Run: headless pygame with SDL's dummy video driver; simulated clock (each Clock.tick advances the game by its frame time, no real sleeping); random seed 0; keys injected as events and as key.get_pressed() state; no mouse input.
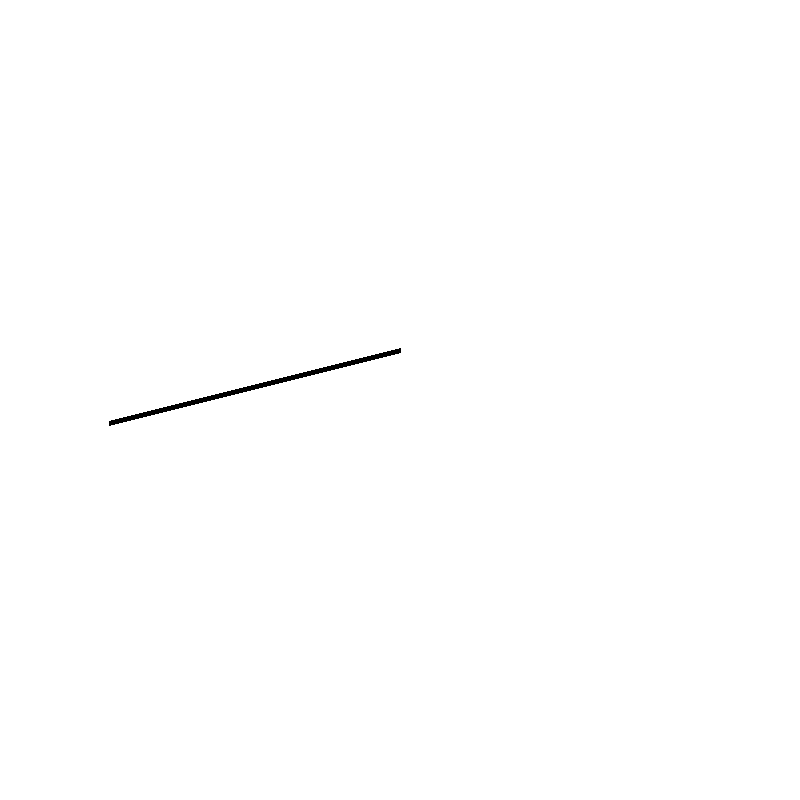
Frame 1 of 4 · flips 1–60 · no input
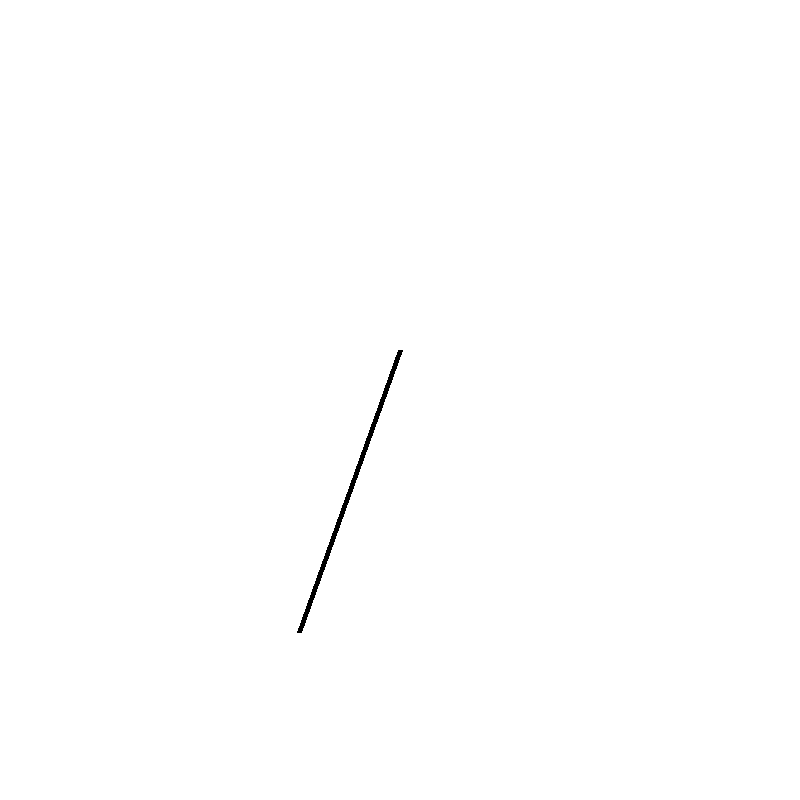
Frame 2 of 4 · flips 61–180 · tapped SPACE, RETURN · held RIGHT (→), D
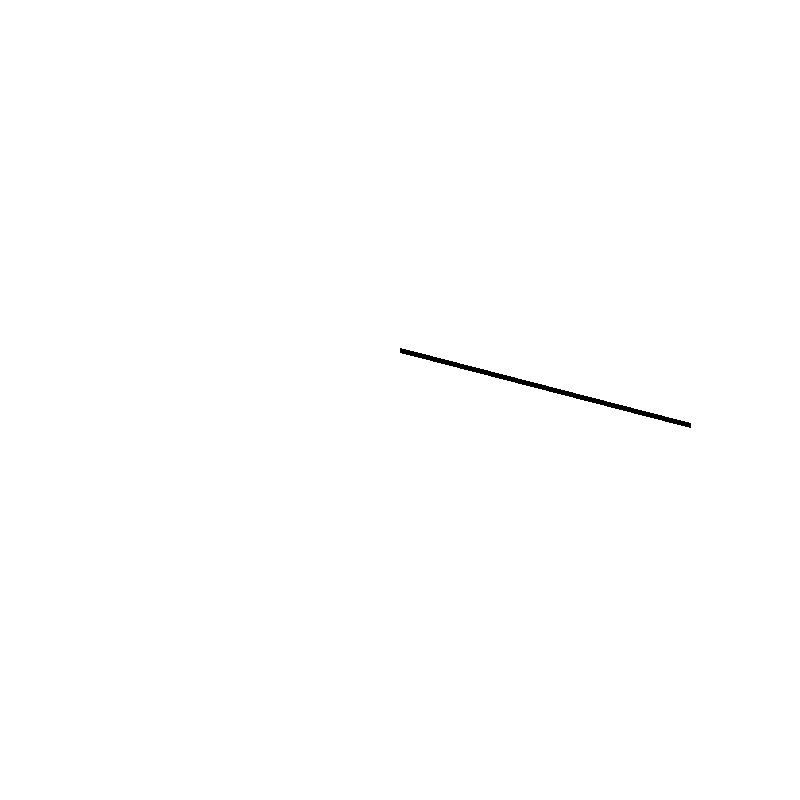
Frame 3 of 4 · flips 181–300 · held DOWN (↓), S
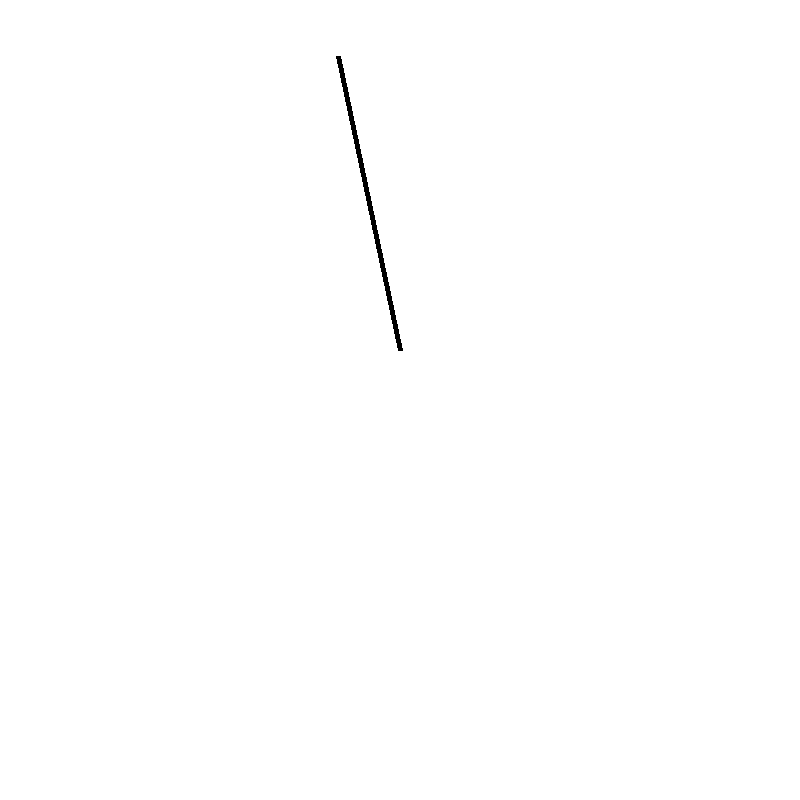
Frame 4 of 4 · flips 301–420 · held LEFT (←), A, UP (↑), W

The pygame program that drew these frames:

import pygame as pg
import math
import random
import time



def pythag(sx,sy, ex,ey):
    return ((sx-ex)**2 + (sy-ey)**2)**0.5



width = 800
height = 800

white = (255,255,255)
black = (0,0,0)
red = (255,0,0)
green = (0,255,0)
sky = (80, 147, 215)

screen = pg.display.set_mode((width, height))
pg.display.set_caption('prediction sim')
screen.fill(black)
pg.display.flip()


class arm:
    def __init__(self):
        self.x = 400
        self.y = 350
        self.ex = self.x
        self.len = 300
        self.ey = self.y + self.len        
        self.mass = 10
        self.friction = 1.001
        self.v = -0.05
        self.a = math.pi/2
    
    def draw(self):
        pg.draw.line(screen, black, (self.x, self.y), (int(self.ex), int(self.ey)), 5)

    def step(self):
        self.ex = (math.sin(self.a) * self.len) + self.x
        self.ey = (math.cos(self.a) * self.len) + self.y



armsize = 1
arms = []
for i in range(armsize):
    i = arm()
    arms.append(i)




running = True
while running:


    for a in arms:
        a.step()
        a.v -= math.sin(a.a)/10000
        a.v /= a.friction
        a.a += a.v
        a.draw()







    pg.display.flip()
    screen.fill(white)

    for event in pg.event.get():
        if event.type == pg.QUIT:
            pg.quit()
            running == False
